Run: headless pygame with SDL's dummy video driver; simulated clock (each Clock.tick advances the game by its frame time, no real sleeping); random seed 0; keys injected as events and as key.get_pressed() state; no mouse input.
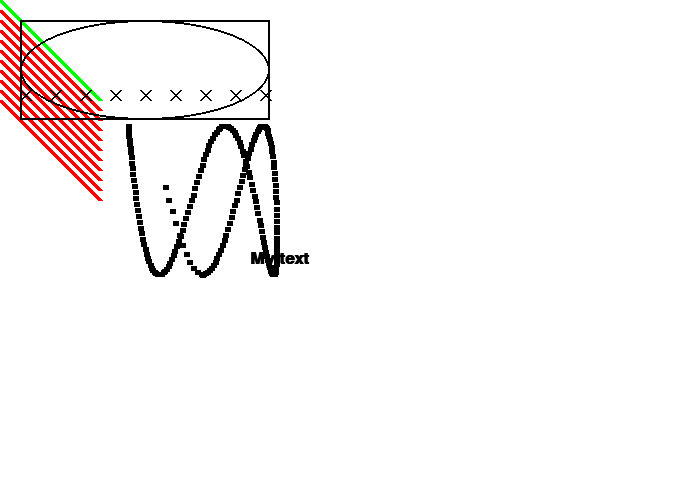
Frame 1 of 4 · flips 1–60 · no input
Frame 2 of 4 · flips 61–180 · tapped SPACE, RETURN · held RIGHT (→), D · screen unchanged from frame 1, image omitted
Frame 3 of 4 · flips 181–300 · held DOWN (↓), S · screen unchanged from frame 2, image omitted
Frame 4 of 4 · flips 301–420 · held LEFT (←), A, UP (↑), W · screen unchanged from frame 3, image omitted

The pygame program that drew these frames:

import pygame
import math
 
# Define some colors
BLACK = (0, 0, 0)
WHITE = (255, 255, 255)
GREEN = (0, 255, 0)
RED = (255, 0, 0)
 
pygame.init()
 
# Set the width and height of the screen [width, height]
size = (700, 500)
screen = pygame.display.set_mode(size)
 
pygame.display.set_caption("Kiana's pygame lesson 2")
 
# Loop until the user clicks the close button.
done = False
 
# Used to manage how fast the screen updates
clock = pygame.time.Clock()
 
# -------- Main Program Loop -----------
while not done:
    # --- Main event loop
    for event in pygame.event.get():
        if event.type == pygame.QUIT:
            done = True
 
    # --- Game logic should go here
 
    # --- Screen-clearing code goes here
 
    # Here, we clear the screen to white. Don't put other drawing commands
    # above this, or they will be erased with this command.
 
    # If you want a background image, replace this clear with blit'ing the
    # background image.
    screen.fill(WHITE)
 
    # --- Drawing code should go here
    pygame.draw.line(screen, GREEN, [0, 0], [100, 100], 5)
    y_offset = 0
    while y_offset < 100:
        pygame.draw.line(screen,RED,[0,10+y_offset],[100,110+y_offset],5)
        y_offset = y_offset + 10
    for i in range(200):
         
        radians_x = i / 20
        radians_y = i / 6
        
        x = int(75 * math.sin(radians_x)) + 200
        y = int(75 * math.cos(radians_y)) + 200
         
        pygame.draw.line(screen, BLACK, [x,y], [x+5,y], 5)
    for x_offset in range(30, 300, 30):
        pygame.draw.line(screen,BLACK,[x_offset,100],[x_offset-10,90],2)
        pygame.draw.line(screen,BLACK,[x_offset,90],[x_offset-10,100],2)
    pygame.draw.rect(screen,BLACK,[20,20,250,100],2)
    pygame.draw.ellipse(screen, BLACK, [20,20,250,100], 2)
    
    # Select the font to use, size, bold, italics
    font = pygame.font.SysFont('Calibri', 25, True, False)
     
    # Render the text. "True" means anti-aliased text.
    # Black is the color. The variable BLACK was defined
    # above as a list of [0, 0, 0]
    # Note: This line creates an image of the letters,
    # but does not put it on the screen yet.
    text = font.render("My text",True,BLACK)
     
    # Put the image of the text on the screen at 250x250
    screen.blit(text, [250, 250])
    
 
    # --- Go ahead and update the screen with what we've drawn.
    pygame.display.flip()
 
    # --- Limit to 60 frames per second
    clock.tick(60)
 
# Close the window and quit.
pygame.quit()
